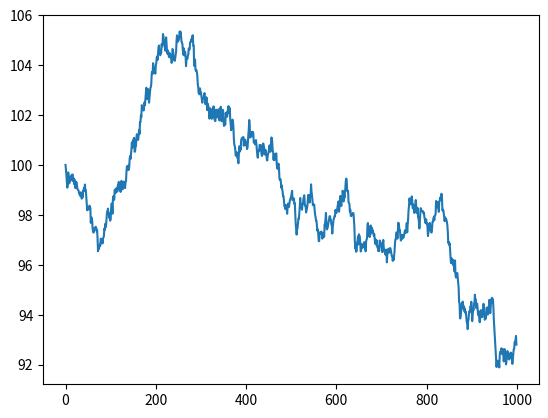

This figure's Python source:
import numpy as np
import matplotlib.pyplot as plt

def brownian_motion(s0, n, dt, mu, sigma):
    """
    Returns a stock price movement as a Brownian motion (more specifically, 
    a Wiener process), for which the formula goes as follows:

        s(t + dt) = s(t) + N(0, sigma^2 * dt)

    Intuitively, this formula means the that next price tick s(t+dt) is simply 
    the current price tick s(t) plus a random move, dictated by a normal 
    distribution with std (standard deviation) sigma. The std in s can be 
    interpreted as the volatility of the simulated stock. The multiplication 
    with dt means that the size of the price move increases with the size of 
    a time step. This makes sense, as a longer time step dt implies the 
    potential for a larger price move during that time.

    In the context of a discrete approximation for computer simulation, 
    the formula becomes:

        s(t + dt) = s(t) + sigma * sqrt(dt) * epsilon
    
    where epsilon is a random sample from a standard normal distribution, N(0,1). 
    The intuition behind this is based on statistical theory: 

        Consider a constant c, and a random variable X with a variance y. 
        The variance of c * X is c^2 * y.
        
    In our case, we need a variance of sigma^2 * dt. So if our random variable 
    epsilon is sampled from N(0,1), then we need to multiply epsilon with 
    sigma * sqrt(dt).

    Finally, we add a drift coefficient mu that induces a price trend:
    
        s(t + dt) = s(t) + mu * dt + sigma * sqrt(dt) * epsilon
    

    Arguments
    ---------
    s0 (float):     The starting price of the stock.
    n (int):        The number of time steps to take.
    dt (float):     The time step.
    mu (float):     The drift of the stock.
    sigma (float):  The volatility of the stock.

    Returns
    -------
    s (np.array):   The Brownian motion, representing the stock price.
    
    """
    s = np.zeros(n)
    s[0] = s0

    # Generate the stock price path
    for i in range(1, n):
        epsilon = np.random.normal()
        s[i] = s[i-1] + mu * dt + sigma * np.sqrt(dt) * epsilon

    return s


if __name__ == "__main__":
    s = brownian_motion(s0=100, n=1000, dt=0.01, mu=0, sigma=2)
    plt.plot(s)
    plt.show()